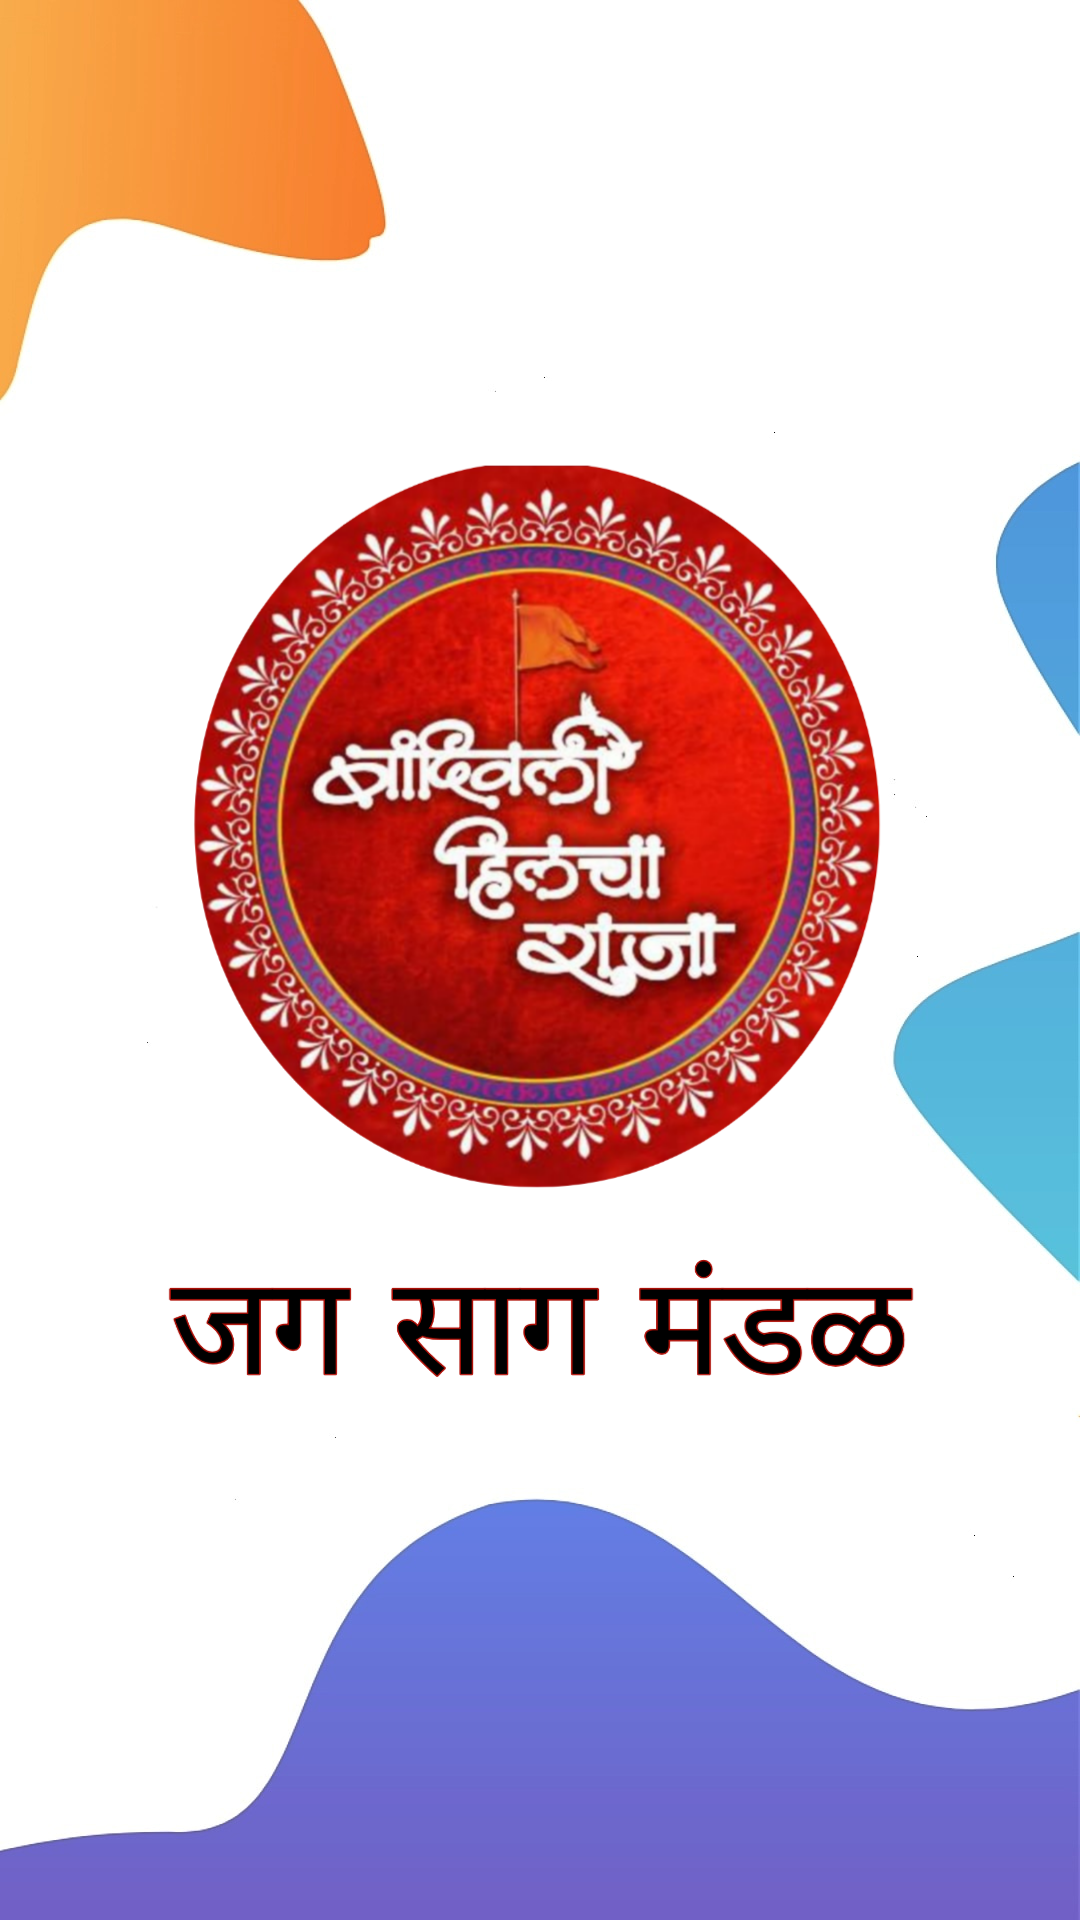

The Android layout XML behind this screen, and the referenced resources:
<!-- AndroidManifest.xml: application theme AppTheme -->
<!-- res/layout/activity_splash_screen.xml -->
<?xml version="1.0" encoding="utf-8"?>
<RelativeLayout xmlns:android="http://schemas.android.com/apk/res/android"
    xmlns:app="http://schemas.android.com/apk/res-auto"
    xmlns:tools="http://schemas.android.com/tools"
    android:layout_width="match_parent"
    android:layout_height="match_parent"
    tools:context=".SplashScreen"
    android:background="@drawable/rollover"/>
<!-- resources referenced by this layout -->
<resources>
  <!-- drawable rollover: png bitmap (drawable, 864292 bytes) -->
  <style name="AppTheme" parent="Theme.AppCompat.Light.DarkActionBar">
          
          <item name="colorPrimary">@color/colorPrimary</item>
          <item name="colorPrimaryDark">@color/colorPrimaryDark</item>
          <item name="colorAccent">@color/colorAccent</item>
      </style>
  <!-- not gathered from this repository: default colours our renderer supplied (Android Studio template values) -->
  <color name="colorPrimary">#FF6200EE</color>
  <color name="colorPrimaryDark">#FF3700B3</color>
  <color name="colorAccent">#FF03DAC5</color>
</resources>
